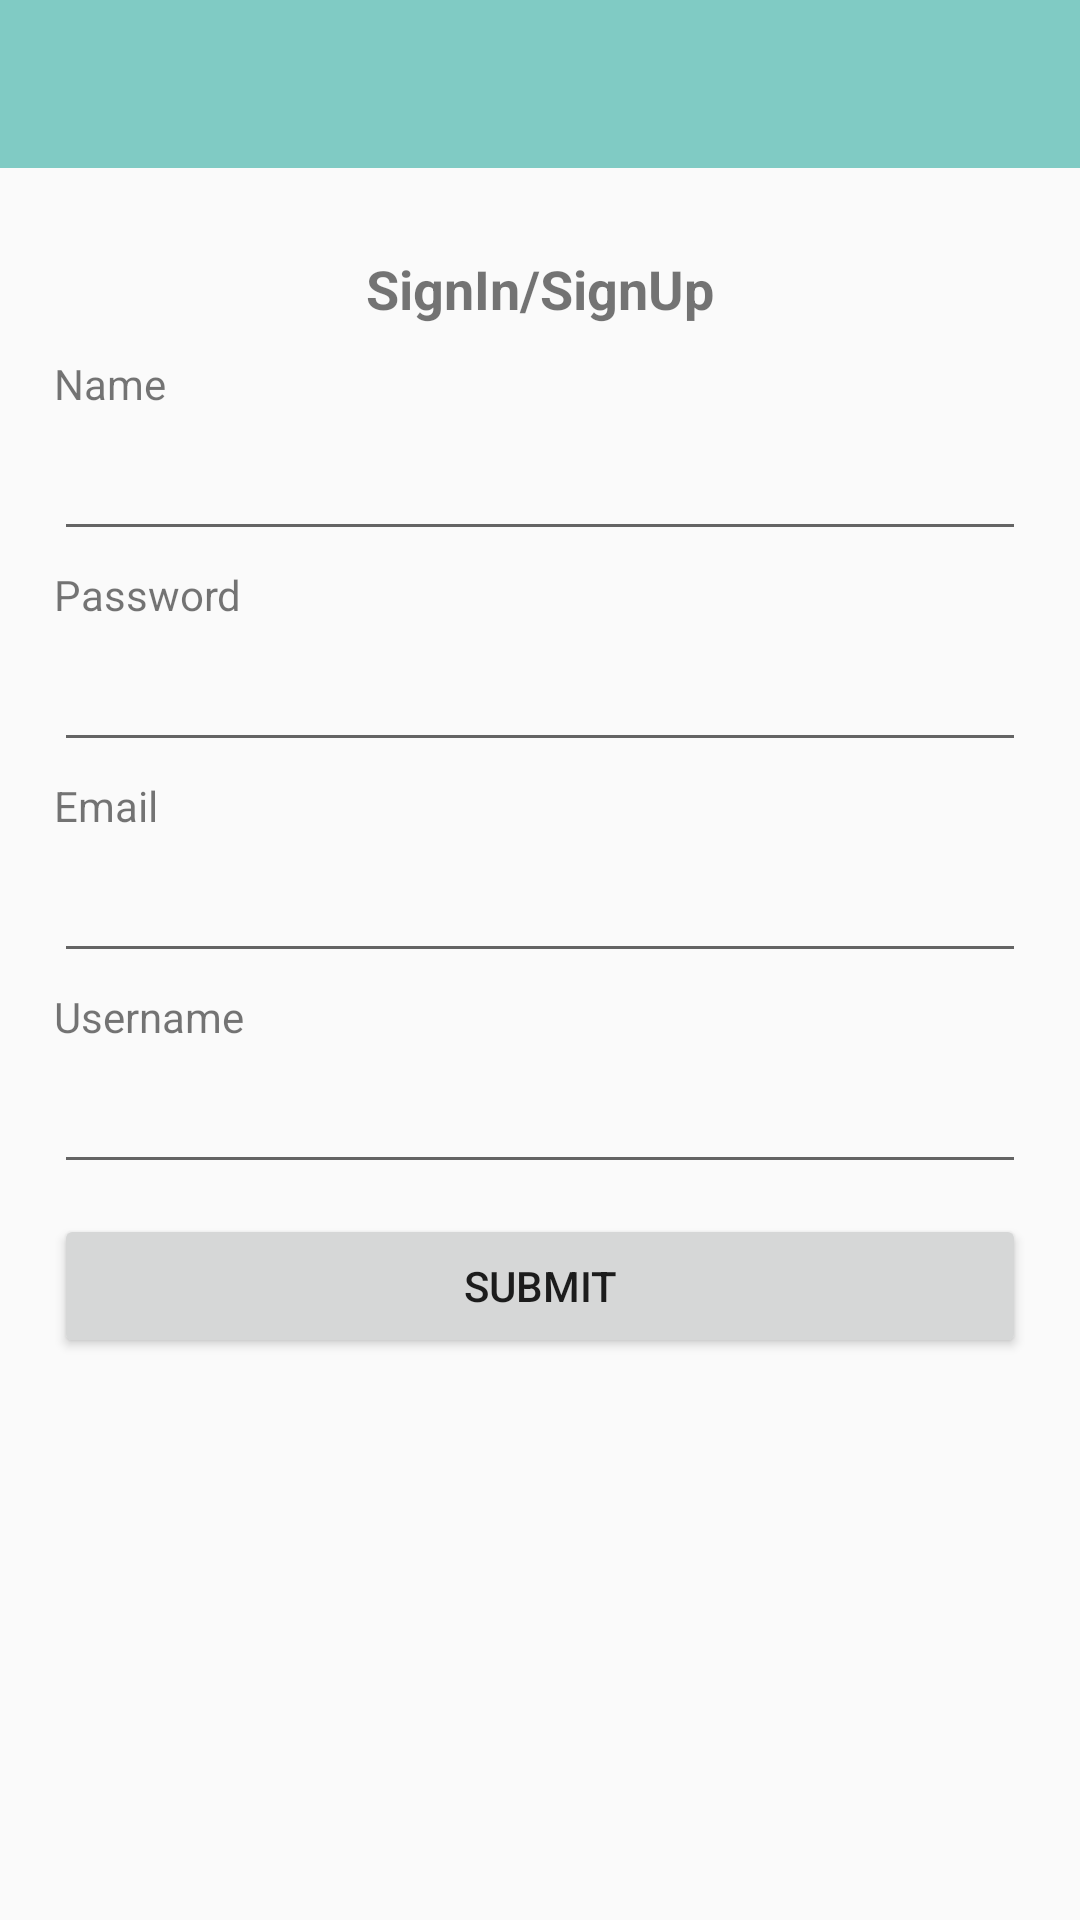

Write the Android layout XML for this screen, with the resource values it uses.
<!-- AndroidManifest.xml: application theme AppTheme -->
<!-- res/layout/activity_account_authenticator.xml -->
<?xml version="1.0" encoding="utf-8"?>
<LinearLayout xmlns:android="http://schemas.android.com/apk/res/android"
    android:layout_width="match_parent"
    android:layout_height="match_parent"
    android:orientation="vertical">

    <include
        layout="@layout/include_toolbar"
        android:layout_width="match_parent"
        android:layout_height="wrap_content" />

    <ScrollView
        android:layout_width="match_parent"
        android:layout_height="match_parent"
        android:fillViewport="true">

        <LinearLayout
            android:layout_width="match_parent"
            android:layout_height="wrap_content"
            android:orientation="vertical"
            android:padding="18dp">

            <TextView
                android:layout_width="match_parent"
                android:layout_height="wrap_content"
                android:gravity="center_horizontal"
                android:padding="10dp"
                android:singleLine="true"
                android:text="SignIn/SignUp"
                android:textSize="18sp"
                android:textStyle="bold" />

            <TextView
                android:layout_width="match_parent"
                android:layout_height="wrap_content"
                android:singleLine="true"
                android:text="Name" />

            <EditText
                android:id="@+id/txt_name"
                android:layout_width="match_parent"
                android:layout_height="wrap_content"
                android:layout_marginTop="5dp"
                android:imeOptions="actionNext"
                android:singleLine="true" />


            <TextView
                android:layout_width="match_parent"
                android:layout_height="wrap_content"
                android:layout_marginTop="5dp"
                android:singleLine="true"
                android:text="Password" />

            <EditText
                android:id="@+id/txt_pwd"
                android:layout_width="match_parent"
                android:layout_height="wrap_content"
                android:layout_marginTop="5dp"
                android:imeOptions="actionNext"
                android:inputType="textPassword"
                android:singleLine="true" />

            <TextView
                android:layout_width="match_parent"
                android:layout_height="wrap_content"
                android:layout_marginTop="5dp"
                android:singleLine="true"
                android:text="Email" />

            <EditText
                android:id="@+id/txt_email"
                android:layout_width="match_parent"
                android:layout_height="wrap_content"
                android:layout_marginTop="5dp"
                android:imeOptions="actionNext"
                android:inputType="textEmailAddress"
                android:singleLine="true" />

            <TextView
                android:layout_width="match_parent"
                android:layout_height="wrap_content"
                android:layout_marginTop="5dp"
                android:singleLine="true"
                android:text="Username" />

            <EditText
                android:id="@+id/txt_uname"
                android:layout_width="match_parent"
                android:layout_height="wrap_content"
                android:layout_marginTop="5dp"
                android:imeOptions="actionDone"
                android:inputType="textEmailAddress"
                android:singleLine="true" />

            <Button
                android:layout_width="match_parent"
                android:layout_height="wrap_content"
                android:layout_marginTop="10dp"
                android:onClick="validateAndSubmit"
                android:text="Submit" />

        </LinearLayout>

    </ScrollView>
</LinearLayout>
<!-- res/layout/include_toolbar.xml (included above) -->
<?xml version="1.0" encoding="utf-8"?>
<android.support.v7.widget.Toolbar xmlns:android="http://schemas.android.com/apk/res/android"
    xmlns:app="http://schemas.android.com/apk/res-auto"
    android:id="@+id/toolbar"
    android:layout_width="match_parent"
    android:layout_height="wrap_content"
    android:background="?attr/colorPrimary"
    android:minHeight="?attr/actionBarSize"
    app:popupTheme="@style/ThemeOverlay.AppCompat.Light"
    app:theme="@style/ThemeOverlay.AppCompat.Dark.ActionBar" />
<!-- resources referenced by this layout -->
<resources>
  <style name="AppTheme" parent="BaseTheme">
      </style>
  <style name="BaseTheme" parent="Theme.AppCompat.Light.NoActionBar">
          
          <item name="colorPrimary">@color/material_color_primary</item>
          <item name="colorPrimaryDark">@color/material_color_primary_dark</item>
  
      </style>
  <color name="material_color_primary">#FF80cbc4</color>
  <color name="material_color_primary_dark">#FF009688</color>
</resources>
